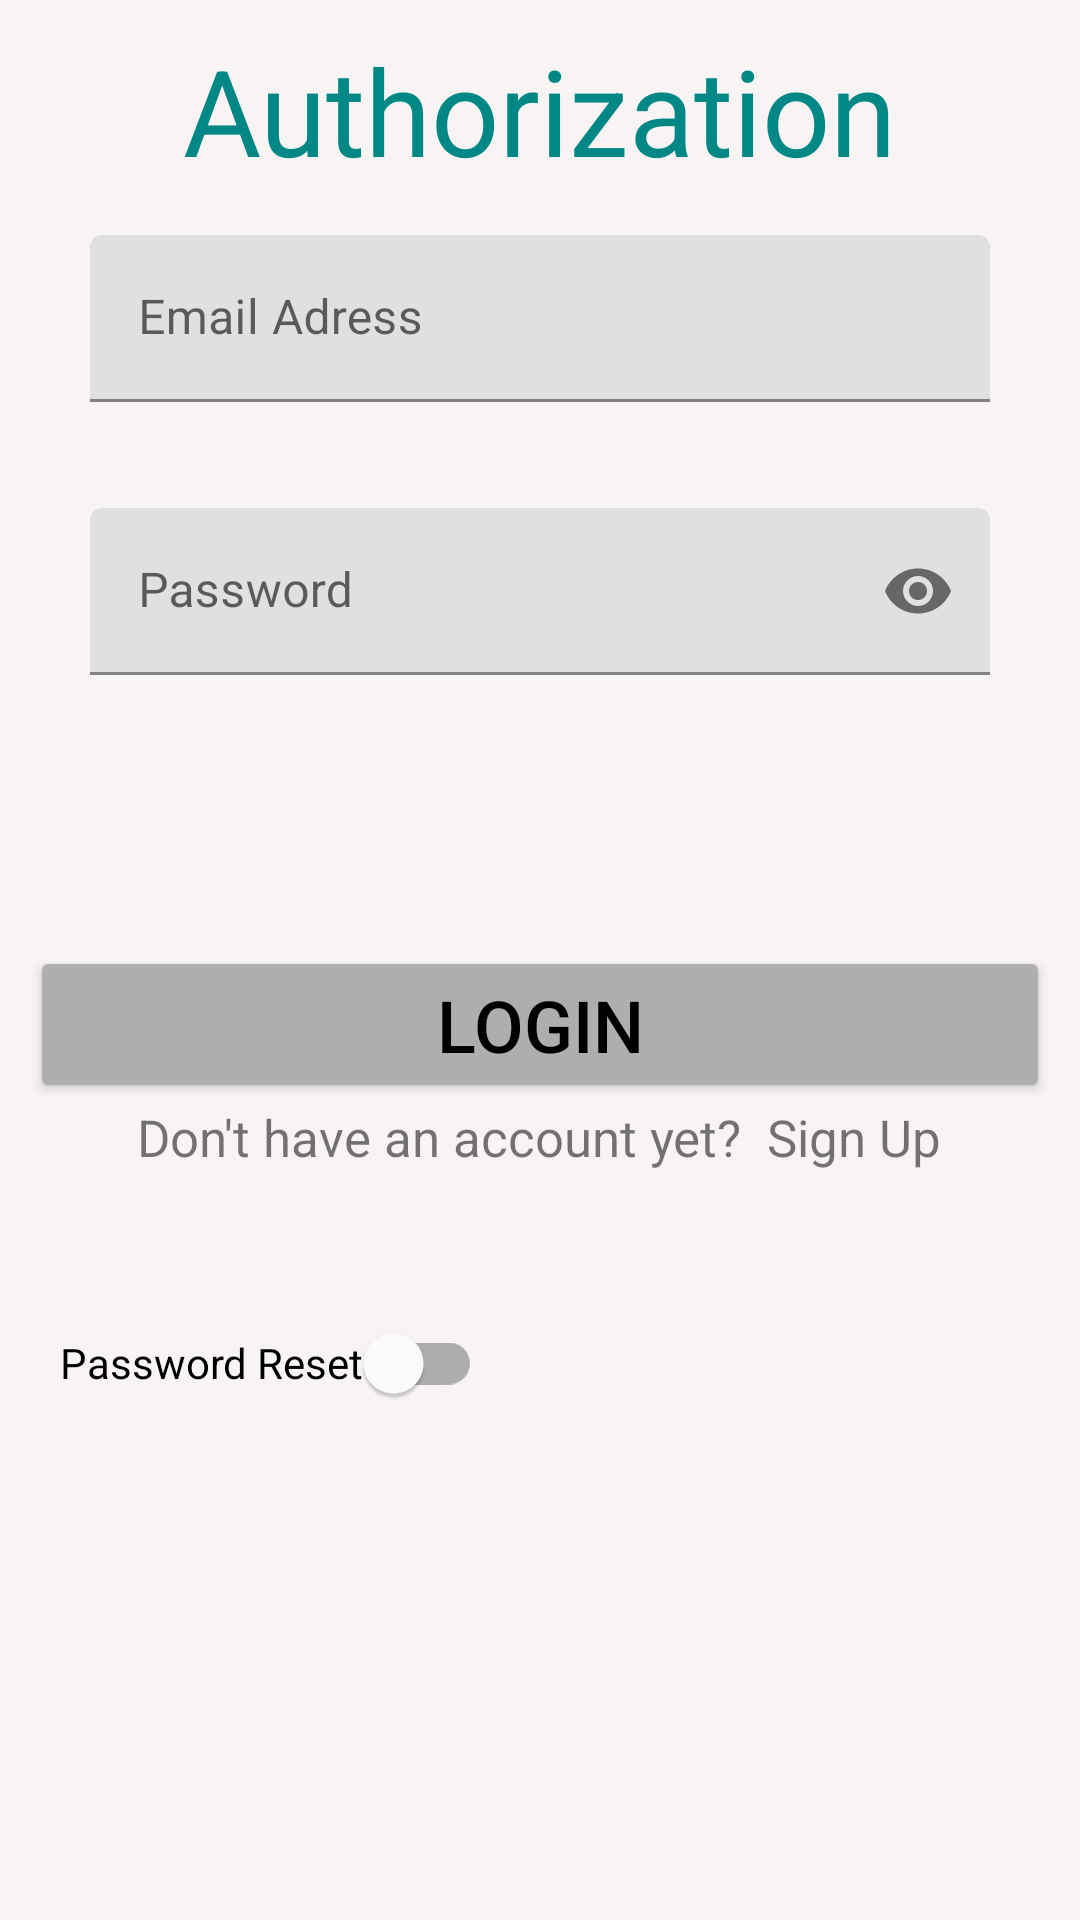

Produce the Android XML layout that renders to this screen, including the resource entries it uses.
<!-- AndroidManifest.xml: application theme Theme.MetaPlayer -->
<!-- res/layout/activity_login.xml -->
<?xml version="1.0" encoding="utf-8"?>
<RelativeLayout xmlns:android="http://schemas.android.com/apk/res/android"
    xmlns:app="http://schemas.android.com/apk/res-auto"
    xmlns:tools="http://schemas.android.com/tools"
    android:layout_width="match_parent"
    android:layout_height="match_parent"
    android:background="#F8F4F4"
    tools:context=".WelcomeActivity.LoginActivity">


    <TextView
        android:id="@+id/text2"
        android:layout_width="wrap_content"
        android:layout_height="wrap_content"
        android:layout_centerHorizontal="true"
        android:layout_marginTop="10dp"
        android:text="Authorization"
        android:textColor="@color/teal_700"
        android:textSize="40sp" />

    <com.google.android.material.textfield.TextInputLayout
        android:id="@+id/email_login"
        android:layout_width="match_parent"
        android:layout_height="wrap_content"
        android:layout_below="@+id/text2"
        android:layout_marginHorizontal="30dp"
        android:layout_marginTop="15dp"
        android:hint="Email Adress"
        app:errorEnabled="true">


        <com.google.android.material.textfield.TextInputEditText
            android:id="@+id/email_login1"
            android:layout_width="match_parent"
            android:layout_height="wrap_content"
            android:inputType="textNoSuggestions"
            android:singleLine="true" />

    </com.google.android.material.textfield.TextInputLayout>

    <com.google.android.material.textfield.TextInputLayout
        android:id="@+id/password_login"
        android:layout_width="match_parent"
        android:layout_height="wrap_content"
        android:layout_below="@+id/email_login"
        android:layout_marginHorizontal="30dp"
        android:layout_marginTop="15dp"
        android:hint="Password"
        app:endIconMode="password_toggle"
        app:errorEnabled="true">


        <com.google.android.material.textfield.TextInputEditText
            android:id="@+id/password_login1"
            android:layout_width="match_parent"
            android:layout_height="wrap_content"
            android:inputType="textPassword"
            android:singleLine="true" />

    </com.google.android.material.textfield.TextInputLayout>

    <Button
        android:id="@+id/loginBtn"
        android:layout_width="wrap_content"
        android:layout_height="wrap_content"
        android:layout_below="@+id/password_login"
        android:layout_centerHorizontal="true"
        android:layout_marginTop="70dp"
        android:backgroundTint="#AFAEAE"
        android:ems="12"
        android:text="login"
        android:textColor="#000000"
        android:textSize="24sp" />

    <TextView
        android:id="@+id/txtbtn2"
        android:layout_width="wrap_content"
        android:layout_height="wrap_content"
        android:layout_below="@id/loginBtn"
        android:layout_centerHorizontal="true"
        android:text="Don't have an account yet?  Sign Up"
        android:textSize="17sp" />

    <com.google.android.material.switchmaterial.SwitchMaterial
        android:id="@+id/switch1"
        android:layout_width="wrap_content"
        android:layout_height="wrap_content"
        android:layout_below="@+id/txtbtn2"
        android:layout_marginLeft="20dp"
        android:layout_marginTop="40dp"
        android:text="Password Reset" />

    <com.google.android.material.textfield.TextInputLayout
        android:id="@+id/email_reset"
        android:layout_width="match_parent"
        android:layout_height="wrap_content"
        android:layout_below="@+id/switch1"
        android:layout_marginHorizontal="30dp"
        android:visibility="invisible"
        android:layout_marginTop="15dp"
        android:hint="Email Adress"
        app:errorEnabled="true">


        <com.google.android.material.textfield.TextInputEditText
            android:id="@+id/email_reset1"
            android:layout_width="match_parent"
            android:layout_height="wrap_content"
            android:inputType="textNoSuggestions"
            android:singleLine="true" />

    </com.google.android.material.textfield.TextInputLayout>


    <Button
        android:id="@+id/resetBtn"
        android:layout_width="100dp"
        android:layout_height="40dp"
        android:layout_below="@+id/email_reset"
        android:layout_marginLeft="260dp"
        android:layout_marginTop="2dp"
        android:visibility="invisible"
        android:backgroundTint="#AFAEAE"
        android:ems="12"
        android:text="Reset"
        android:textColor="#000000" />

</RelativeLayout>
<!-- resources referenced by this layout -->
<resources>
  <color name="teal_700">#FF018786</color>
  <style name="Theme.MetaPlayer" parent="Theme.MaterialComponents.DayNight.DarkActionBar">
          
          <item name="colorPrimary">@color/purple_500</item>
          <item name="colorPrimaryVariant">@color/purple_700</item>
          <item name="colorOnPrimary">@color/background</item>
          
          <item name="colorSecondary">@color/teal_200</item>
          <item name="colorSecondaryVariant">@color/teal_700</item>
          <item name="colorOnSecondary">@color/black</item>
          
          <item name="android:statusBarColor" tools:targetApi="l">?attr/colorPrimaryVariant</item>
          
      </style>
  <color name="purple_500">#5782F8</color>
  <color name="purple_700">#FF3700B3</color>
  <color name="teal_200">#FF03DAC5</color>
  <color name="black">#FF000000</color>
</resources>
